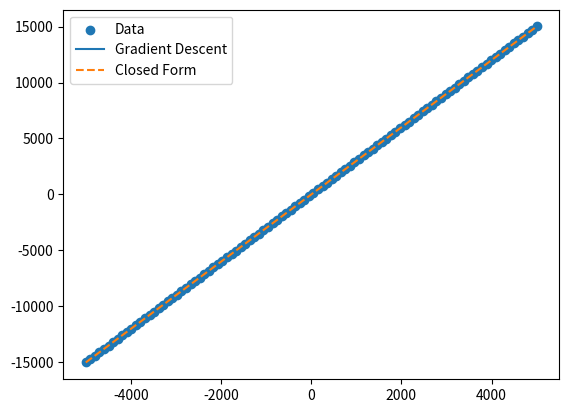

This figure's Python source:
import numpy as np
import matplotlib.pyplot as plt

# -----------------------
# 1. Generate data
# -----------------------
np.random.seed(0)
n=100
X=np.linspace(-5000,5000,n)

true_w=3
true_b=2

noise=np.random.normal(0,2,n)
Y= true_w*X +true_b + noise


# -----------------------
# 2. Gradient Descent
# -----------------------
w=0.0
b=0.0

lr=0.00000001
epochs=1000

for _ in range(epochs):
    y_pred=w*X+b
    residual=Y-y_pred

    dw=-2*np.mean(X*residual)
    db=-2*np.mean(residual)

    w-=lr*dw
    b-=lr*db

w_gd=w
b_gd=b


# -----------------------
# 3. Closed Form
# -----------------------
X_design = np.column_stack([X, np.ones(len(X))])

theta = np.linalg.inv(X_design.T @ X_design) @ X_design.T @ Y

w_cf = theta[0]
b_cf = theta[1]

X_design = np.column_stack([X, np.ones(len(X))])

theta = np.linalg.inv(X_design.T @ X_design) @ X_design.T @ Y

w_cf = theta[0]
b_cf = theta[1]


# -----------------------
# 4. Compare Results
# -----------------------
print("Gradient Descent:")
print("w =", w_gd, "b =", b_gd)

print("\nClosed Form:")
print("w =", w_cf, "b =", b_cf)


# -----------------------
# 5. Plot
# -----------------------
plt.scatter(X, Y, label="Data")

plt.plot(X, w_gd * X + b_gd, label="Gradient Descent")
plt.plot(X, w_cf * X + b_cf, linestyle='dashed', label="Closed Form")

plt.legend()
plt.show()




#increasing lr gD chaos
#decreasing gD iterations, gD sucks
